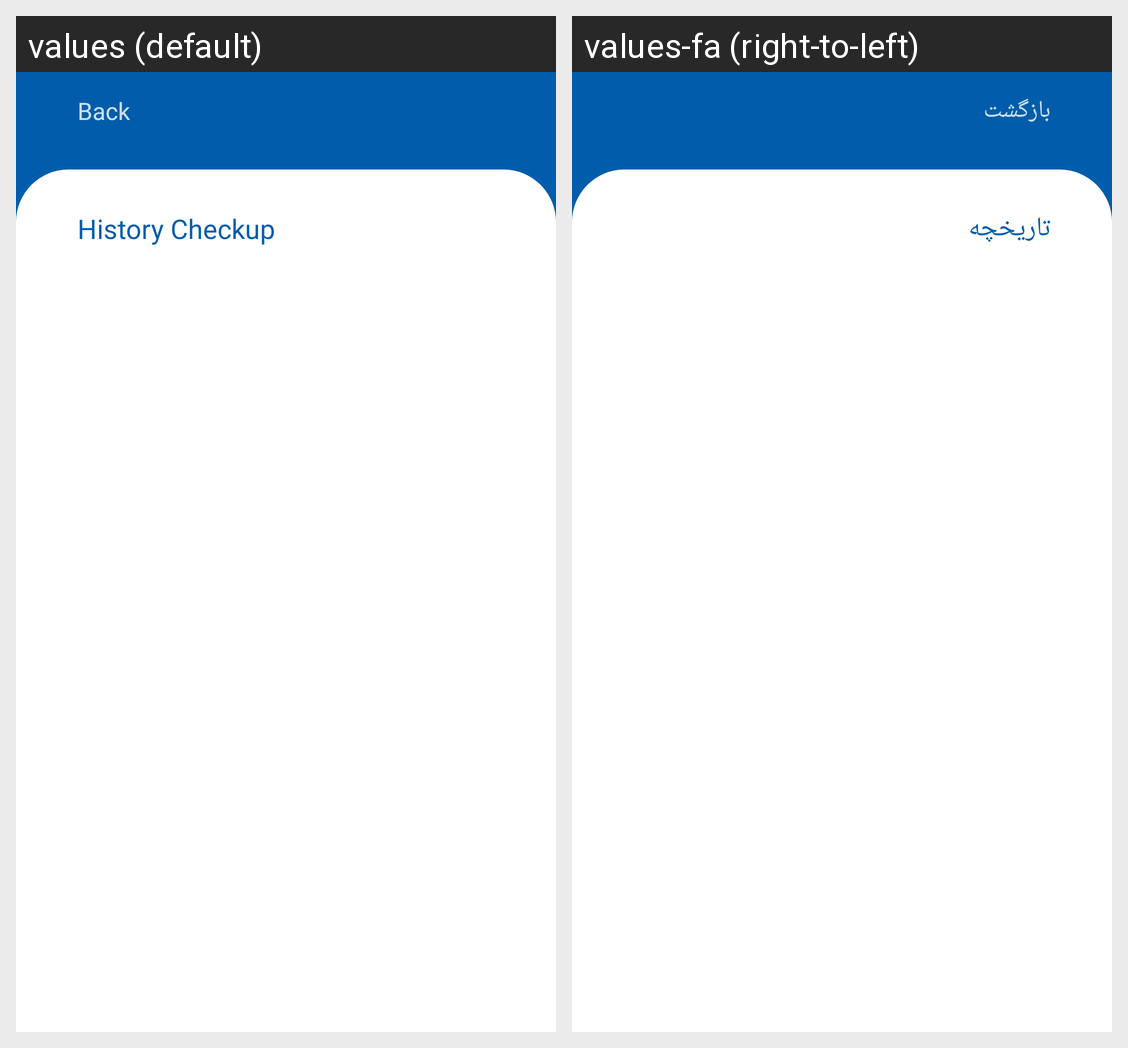

Strings drawn on this Android screen and how each of the app's shown locales translates them:
Android screen res/layout/fragment_checkup_history.xml rendered under 2 locales, left to right: values (default), values-fa (right-to-left). Device: Nexus 5 (rendered at 1080×1920; each locale shown at half size, 540×960, under a caption strip naming it); theme Theme.MaterialComponents.DayNight.NoActionBar.
Strings drawn on this screen, with the default value and each locale's value (text and hints the layout hard-codes, and strings that could not be matched under every locale, appear in the picture but are not listed):

history_checkup
  values: History Checkup
  values-fa: تاریخچه

back
  values: Back
  values-fa: بازگشت
